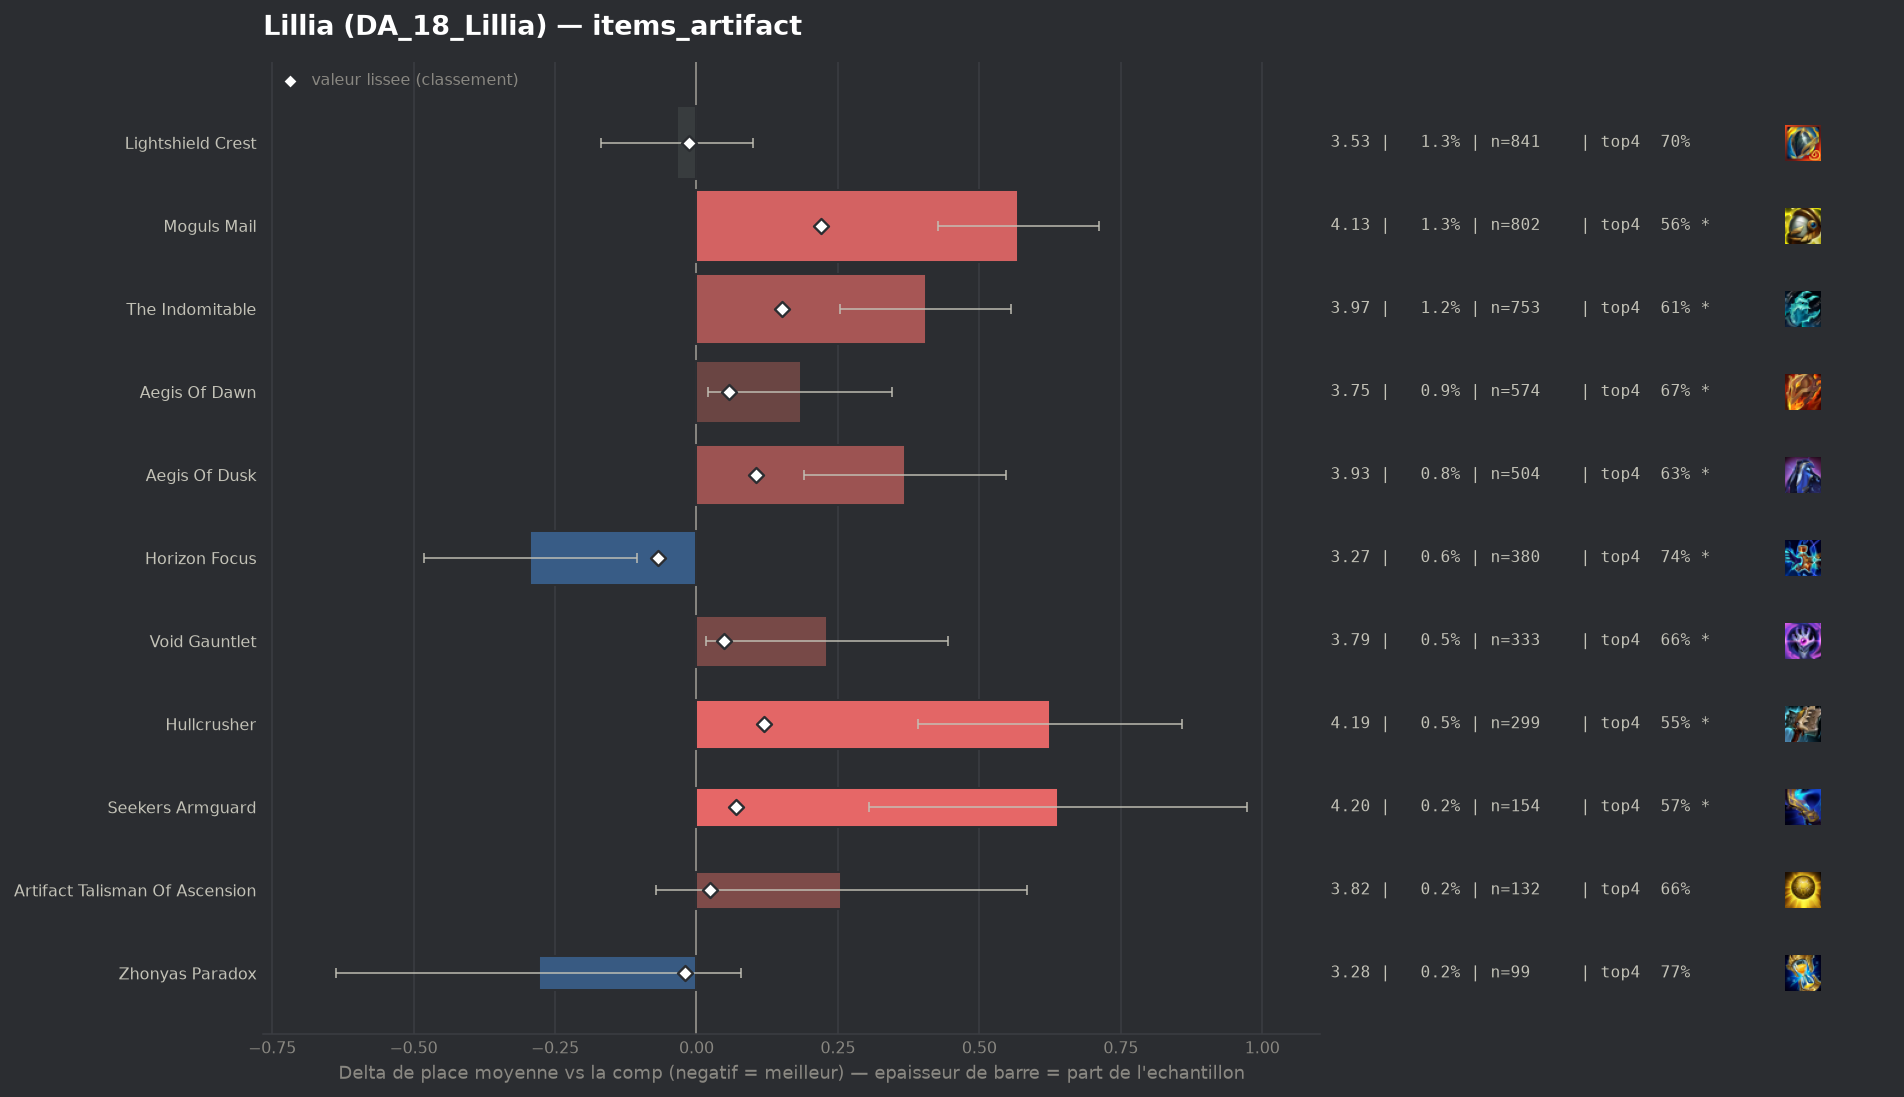

Data behind this chart, as committed beside it:
group, label, n, share, avg_place, shrunk_avg, score, d_avg, d_avg_pess, impact, d_top4, win, top2, top4, sd, z, p, significant
populaire, Horizon Focus, 380, 0.005984, 3.268, 3.494, -0.068, -0.294, -0.106, 0.0004, 0.0548, 0.2, 0.4211, 0.7421, 1.856, -3.07, 0.00211, True
pepite, Zhonyas Paradox, 99, 0.001559, 3.283, 3.542, -0.02, -0.279, 0.0, 0.0, 0.0803, 0.1818, 0.404, 0.7677, 1.815, -1.53, 0.1262, False
populaire, Lightshield Crest, 841, 0.01324, 3.528, 3.548, -0.014, -0.034, 0.0, 0.0002, 0.0082, 0.1736, 0.3662, 0.6956, 1.97, -0.5, 0.6179, False
, Silvermere Dawn, 74, 0.001165, 3.662, 3.568, 0.006, 0.1, 0.0, -0.0, 0.0018, 0.1081, 0.3378, 0.6892, 1.919, 0.45, 0.6538, False
, Infinity Force, 90, 0.001417, 3.767, 3.576, 0.014, 0.205, 0.0, -0.0, -0.0429, 0.1667, 0.3333, 0.6444, 2.077, 0.93, 0.3502, False
populaire, Artifact Talisman Of Ascension, 132, 0.002079, 3.818, 3.586, 0.024, 0.256, 0.0, -0.0001, -0.0283, 0.1515, 0.2803, 0.6591, 1.922, 1.53, 0.1262, False
populaire, Void Gauntlet, 333, 0.005244, 3.793, 3.61, 0.048, 0.231, 0.016, -0.0003, -0.0297, 0.1261, 0.3063, 0.6577, 1.99, 2.11, 0.03483, True
populaire, Aegis Of Dawn, 574, 0.009039, 3.746, 3.619, 0.057, 0.184, 0.021, -0.0005, -0.0218, 0.1359, 0.3275, 0.6655, 1.98, 2.21, 0.02703, True
populaire, Seekers Armguard, 154, 0.002425, 4.201, 3.631, 0.069, 0.639, 0.305, -0.0002, -0.1159, 0.1169, 0.2857, 0.5714, 2.112, 3.75, 0.00018, True
, Forbidden Idol, 122, 0.001921, 4.361, 3.632, 0.07, 0.799, 0.388, -0.0001, -0.1628, 0.1148, 0.3033, 0.5246, 2.312, 3.81, 0.00014, True
populaire, Aegis Of Dusk, 504, 0.007937, 3.931, 3.667, 0.105, 0.369, 0.19, -0.0008, -0.0524, 0.131, 0.2937, 0.6349, 2.041, 4.04, 5e-05, True
populaire, Hullcrusher, 299, 0.004708, 4.187, 3.681, 0.119, 0.625, 0.391, -0.0006, -0.1389, 0.1104, 0.2508, 0.5485, 2.062, 5.23, 0.0, True
populaire, The Indomitable, 753, 0.01186, 3.967, 3.713, 0.151, 0.405, 0.253, -0.0018, -0.0778, 0.1381, 0.2975, 0.6096, 2.107, 5.24, 0.0, True
populaire, Moguls Mail, 802, 0.01263, 4.131, 3.782, 0.22, 0.569, 0.426, -0.0028, -0.125, 0.1322, 0.2569, 0.5623, 2.046, 7.83, 0.0, True
